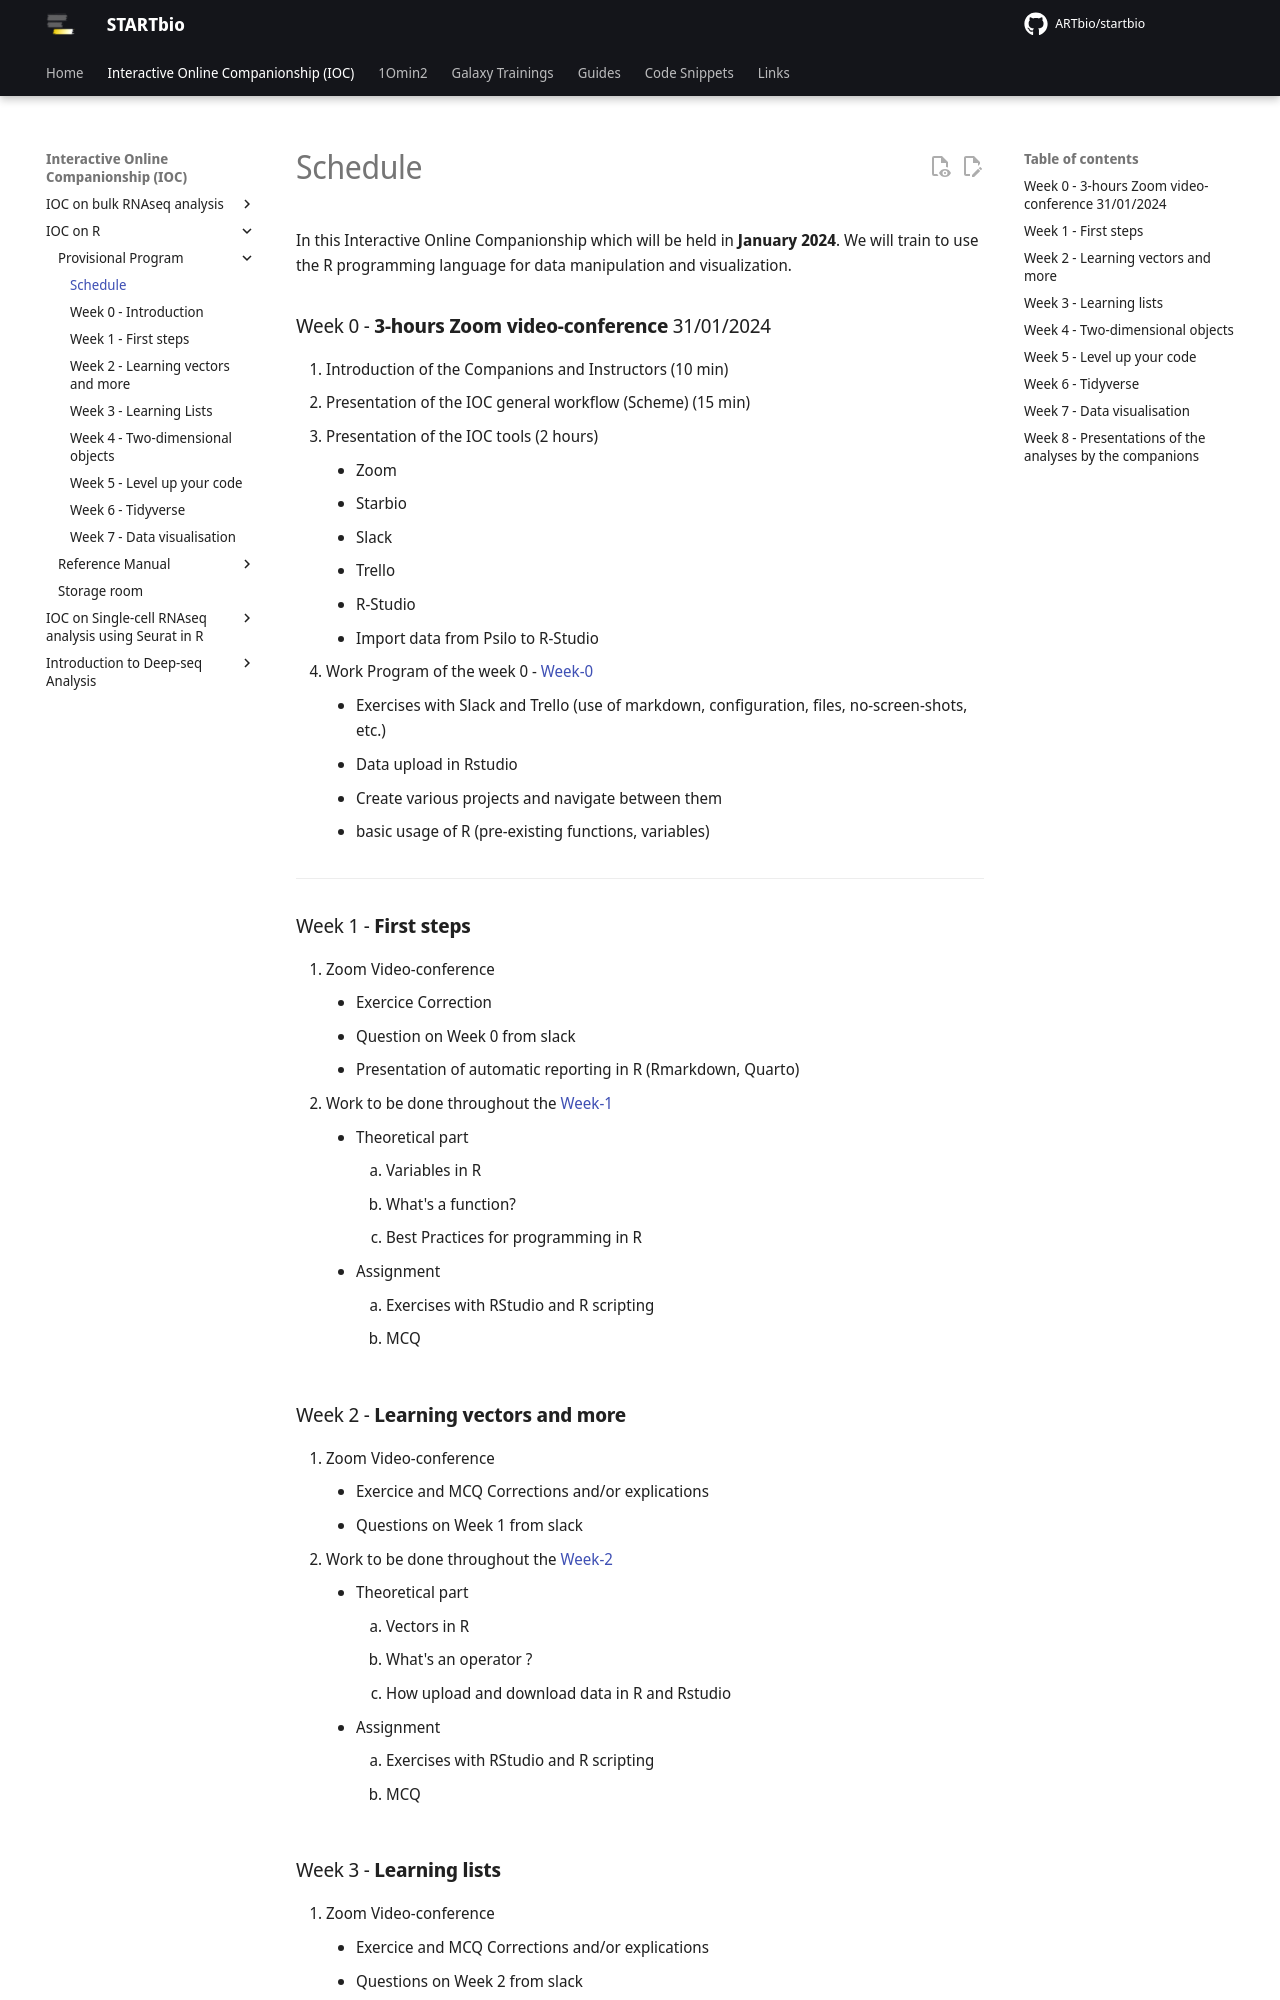

repository: ARTbio/startbio · page: R-IOC/00_IOC_R_program/index.html · generator: mkdocs

In this Interactive Online Companionship which will be held in **January 2024**.
We will train to use the R programming language for data manipulation and visualization.

<!-- The final schedule will be published at mid November -->

### Week 0 - **3-hours Zoom video-conference** 31/01/2024
<!-- Faire un schedule sur google sheets -->

1. Introduction of the Companions and Instructors (10 min)
2. Presentation of the IOC general workflow (Scheme) (15 min)
3. Presentation of the IOC tools (2 hours)
    - Zoom
    - Starbio
    - Slack
    - Trello
    - R-Studio 
    - Import data from Psilo to R-Studio
4. Work Program of the week 0 - [Week-0](./01_IOC_R_week_00.md)
    - Exercises with Slack and Trello (use of markdown, configuration, files, no-screen-shots, etc.)
    - Data upload in Rstudio
    - Create various projects and navigate between them
    - basic usage of R (pre-existing functions, variables)

----
### Week 1 - **First steps**
1. Zoom Video-conference
    - Exercice Correction
    - Question on Week 0 from slack
    - Presentation of automatic reporting in R (Rmarkdown, Quarto)
2. Work to be done throughout the [Week-1](./02_IOC_R_week_01.md)
    - Theoretical part
        1. Variables in R
        2. What's a function?
        3. Best Practices for programming in R
    - Assignment
        1. Exercises with RStudio and R scripting
        2. MCQ

### Week 2 - **Learning vectors and more**
1. Zoom Video-conference
    - Exercice and MCQ Corrections and/or explications
    - Questions on Week 1 from slack
2. Work to be done throughout the [Week-2](./03_IOC_R_week_02.md)
    - Theoretical part
        1. Vectors in R
        2. What's an operator ?
        3. How upload and download data in R and Rstudio
    - Assignment
        1. Exercises with RStudio and R scripting
        2. MCQ
